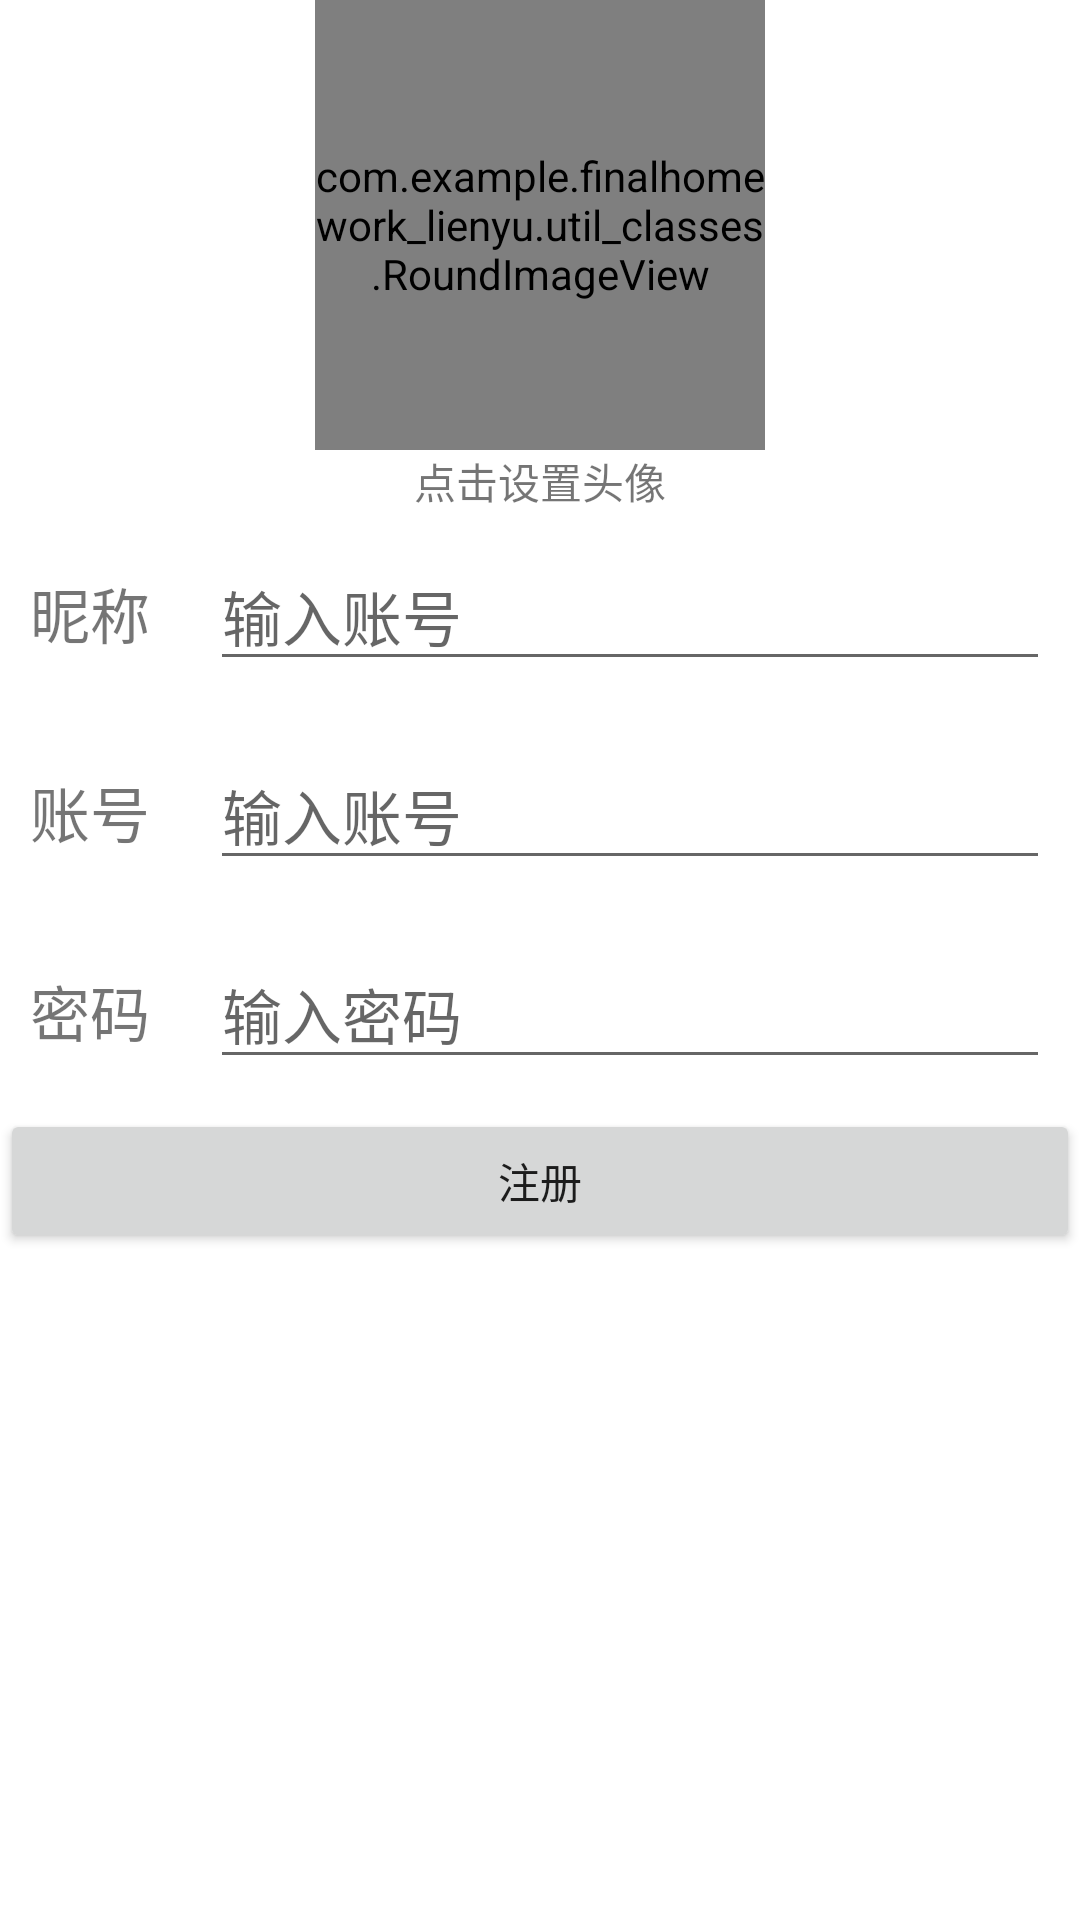

Write the Android layout XML for this screen, with the resource values it uses.
<!-- AndroidManifest.xml: application theme Theme.FinalHomework_Lienyu -->
<!-- res/layout/activity_registry.xml -->
<?xml version="1.0" encoding="utf-8"?>
<LinearLayout xmlns:android="http://schemas.android.com/apk/res/android"
    xmlns:app="http://schemas.android.com/apk/res-auto"
    xmlns:tools="http://schemas.android.com/tools"
    android:layout_width="match_parent"
    android:layout_height="match_parent"
    android:orientation="vertical"
    android:layout_margin="20dp"
    tools:context=".RegistryActivity">

    <LinearLayout
        android:layout_width="match_parent"
        android:layout_height="wrap_content"
        android:orientation="vertical">

        <com.example.finalhomework_lienyu.util_classes.RoundImageView
            android:id="@+id/imageView_registry_avatar"
            android:layout_width="150dp"
            android:layout_height="150dp"
            android:layout_gravity="center"
            android:src="@mipmap/ic_launcher" />

        <TextView
            android:layout_width="match_parent"
            android:layout_height="wrap_content"
            android:gravity="center"
            android:text="点击设置头像" />
    </LinearLayout>


    <LinearLayout
        android:layout_width="match_parent"
        android:layout_height="wrap_content"
        android:orientation="horizontal">

        <TextView
            android:layout_margin="10dp"
            android:layout_width="wrap_content"
            android:layout_height="wrap_content"
            android:text="昵称"
            android:textSize="20dp"/>

        <EditText
            android:layout_margin="10dp"
            android:id="@+id/editText_register_nickname"
            android:layout_width="wrap_content"
            android:layout_height="wrap_content"
            android:layout_weight="1"
            android:textSize="20dp"
            android:ems="10"
            android:inputType="textPersonName"
            android:text=""
            android:hint="输入账号"/>
    </LinearLayout>

    <LinearLayout
        android:layout_width="match_parent"
        android:layout_height="wrap_content"
        android:orientation="horizontal">

        <TextView
            android:layout_margin="10dp"
            android:layout_width="wrap_content"
            android:layout_height="wrap_content"
            android:text="账号"
            android:textSize="20dp"/>

        <EditText
            android:layout_margin="10dp"
            android:id="@+id/editText_register_account"
            android:layout_width="wrap_content"
            android:layout_height="wrap_content"
            android:layout_weight="1"
            android:textSize="20dp"
            android:ems="10"
            android:inputType="textPersonName"
            android:text=""
            android:hint="输入账号"/>
    </LinearLayout>

    <LinearLayout
        android:layout_width="match_parent"
        android:layout_height="wrap_content"
        android:orientation="horizontal">

        <TextView
            android:layout_margin="10dp"
            android:layout_width="wrap_content"
            android:layout_height="wrap_content"
            android:text="密码"
            android:textSize="20dp"/>


        <EditText
            android:layout_margin="10dp"
            android:id="@+id/editTextTextPassword_register"
            android:layout_width="wrap_content"
            android:layout_height="wrap_content"
            android:layout_weight="1"
            android:ems="10"
            android:textSize="20dp"
            android:hint="输入密码"
            android:inputType="textPassword" />
    </LinearLayout>

    <Button
        android:id="@+id/subbutton_two_register"
        android:layout_width="match_parent"
        android:layout_height="wrap_content"
        android:onClick="Register"
        android:text="注册" />

</LinearLayout>
<!-- resources referenced by this layout -->
<resources>
  <style name="Theme.FinalHomework_Lienyu" parent="Theme.MaterialComponents.DayNight.DarkActionBar">
          
          <item name="colorPrimary">@color/purple_500</item>
          <item name="colorPrimaryVariant">@color/purple_700</item>
          <item name="colorOnPrimary">@color/white</item>
          
          <item name="colorSecondary">@color/teal_200</item>
          <item name="colorSecondaryVariant">@color/teal_700</item>
          <item name="colorOnSecondary">@color/black</item>
          
          <item name="android:statusBarColor">?attr/colorPrimaryVariant</item>
          
      </style>
  <!-- not gathered from this repository: default colours our renderer supplied (Android Studio template values) -->
  <color name="purple_500">#FF6200EE</color>
  <color name="purple_700">#FF3700B3</color>
  <color name="teal_200">#FF03DAC5</color>
  <color name="teal_700">#FF018786</color>
  <color name="black">#FF000000</color>
  <color name="white">#FFFFFFFF</color>
</resources>
